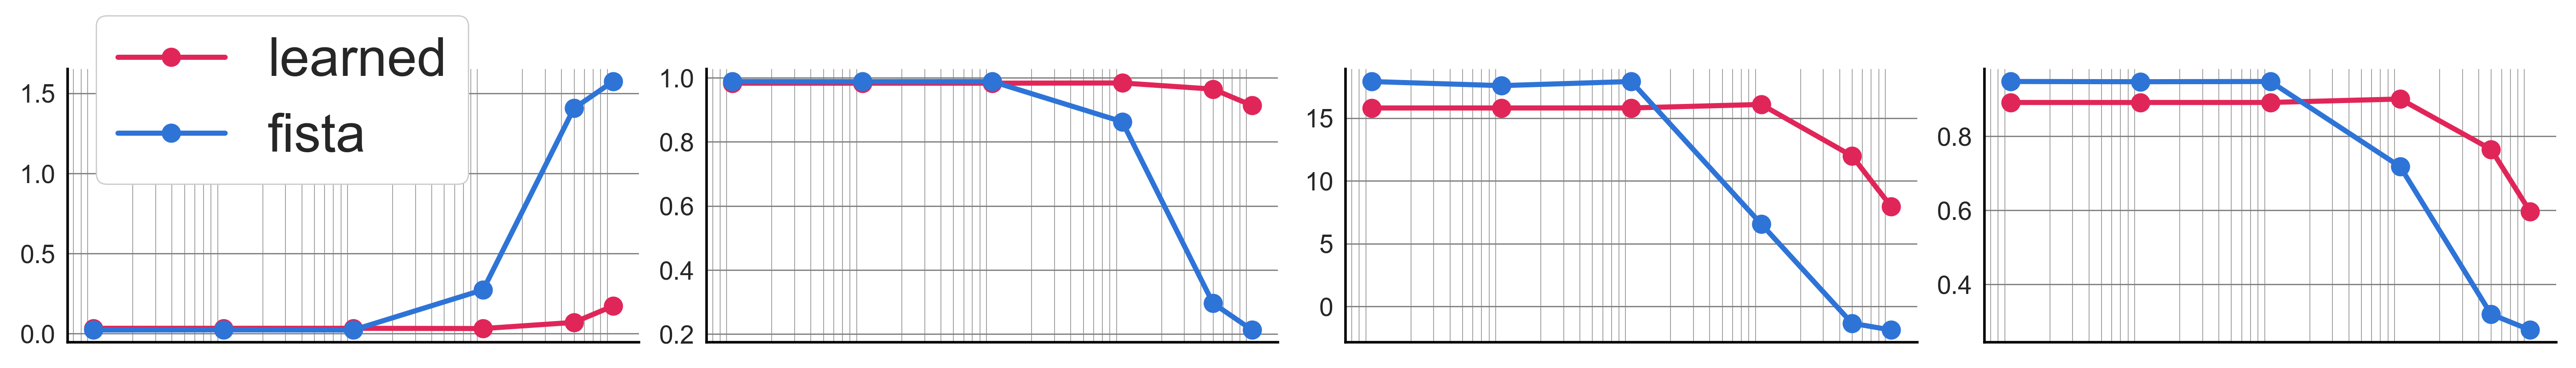

Write Python code to recreate this figure.
# %%
import matplotlib.pyplot as plt
import seaborn as sns
import json
import re
from matplotlib.ticker import MultipleLocator


def get_scores_by_metric(scores):
    metrics = scores[list(scores.keys())[0]].keys()
    newtable = {m: None for m in metrics}

    for m in metrics:
        vals, noise = [], []
        for model, model_scores in scores.items():
            if "sharp" in model:
                continue
            # Adjusted regular expression pattern to capture noise values
            match = re.search(r"noise_([0-9]+(?:\.[0-9]+|(?:e[+-]\d+)?))", model)
            if match:
                noise_val = float(match.group(1))
                noise.append(noise_val)
                vals.append(model_scores[m])
        newtable[m] = {"scores": vals, "noise": noise}

    return newtable


def plot_scores(score_tables, husl_color_idcs, model_names):
    sns.set_style("whitegrid")
    sns.set_context("notebook", font_scale=1.2)
    colors = sns.husl_palette(n_colors=10, l=0.5)
    # line_styles = ["-", "--", "-.", ":"]
    # markers = ["o", "s", "x", "^"]
    #colors = ("red", "darkblue")
    line_styles = [
        "-",
    ] * 4  # "--", "-.", ":"]
    markers = [
        "o",
    ] * 4  # "s", "x", "^"]

    fig, axs = plt.subplots(1, 4, figsize=(28, 4), dpi=200)

    for i, score_table in enumerate(score_tables):
        color = colors[husl_color_idcs[i]]
        for j, (name, data) in enumerate(score_table.items()):
            axs[j].plot(
                data["noise"],
                data["scores"],
                marker=markers[j],
                markersize=14,
                color=colors[husl_color_idcs[i]],
                linestyle=line_styles[j],
                label=model_names[i] if j == 0 else None,
                linewidth=4,
            )
            if i == 0:
                axs[j].spines["top"].set_visible(False)
                axs[j].spines["right"].set_visible(False)
                axs[j].spines["left"].set_linewidth(2)
                axs[j].spines["bottom"].set_linewidth(2)
                axs[j].spines["left"].set_color("black")
                axs[j].spines["bottom"].set_color("black")
                axs[j].set_xscale("log")
                axs[j].tick_params(labelbottom=False, labelsize=20)
                axs[j].xaxis.set_major_locator(
                    MultipleLocator(10)
                )  # Set multiple locator for x-axis
                axs[j].grid(which="both", linestyle="-", linewidth=1, color="gray")
                axs[j].grid(
                    which="minor", linestyle="-", linewidth=0.5, color="gray"
                )  # Log scale grid for minor ticks
            if j == 0:
                 axs[j].legend(loc=(0.05, 0.58), fontsize=42, ncol=1, framealpha=1)
            # axs[j].set_title(name, fontsize=28)

    plt.tight_layout()
    plt.savefig("plot_noise_ablation.png")
    plt.show()


# %%

fista_scores = "fista_maskandshot_noise_scores.json"
lrnd_scores = "learned_maskandshot_noise_scores.json"

with open(lrnd_scores, "r") as f:
    lrnd_scores = get_scores_by_metric(json.load(f))

with open(fista_scores, "r") as f:
    fista_scores = get_scores_by_metric(json.load(f))

plot_scores([lrnd_scores, fista_scores], [0, 7], ["learned", "fista"])

# %%
